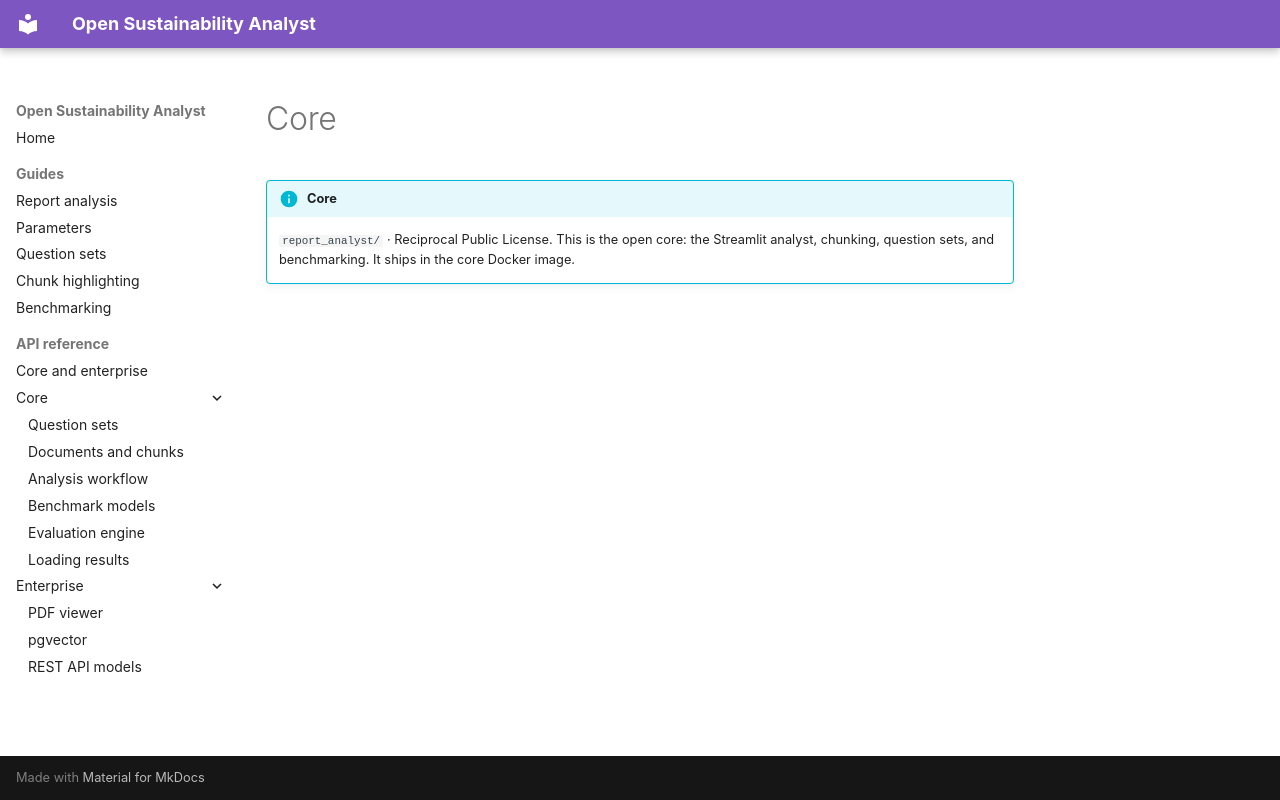

repository: climateandtech/report-analyst · page: snippets/core/index.html · generator: mkdocs

!!! info "Core"
    `report_analyst/` · Reciprocal Public License. This is the open core: the Streamlit analyst, chunking, question sets, and benchmarking. It ships in the core Docker image.
